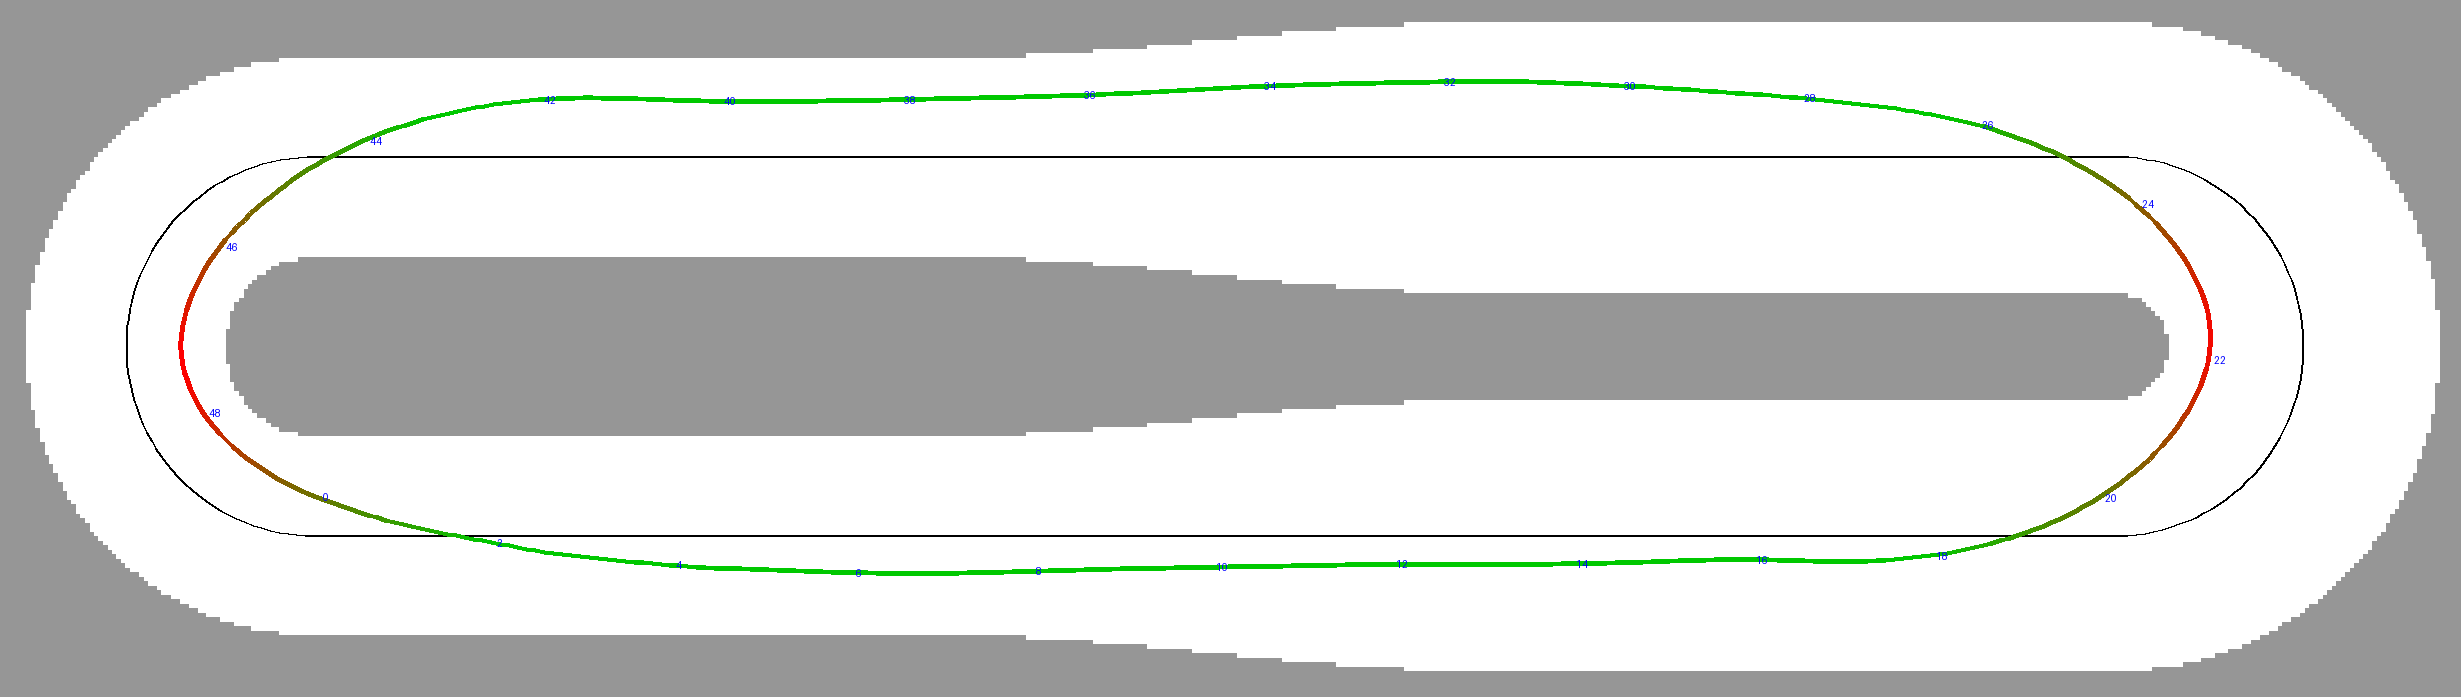

Source data for this figure (header and first rows):
# x_m, y_m, yaw_rad, v_mps
# minimum lap time on sbt_b.yaml from sb…, a_lon 2.5, v_max 5.0, clearance 0.45
0.0268, 0.4232, -0.3512, 3.925
0.1212, 0.3902, -0.3377, 3.988
0.2156, 0.3569, -0.3413, 4.05
0.3098, 0.3232, -0.3418, 4.111
0.4042, 0.2898, -0.3363, 4.172
0.4988, 0.2572, -0.3249, 4.231
0.5938, 0.2259, -0.3082, 4.29
0.6895, 0.1965, -0.2887, 4.348
0.7857, 0.1689, -0.2692, 4.405
0.8824, 0.1432, -0.2499, 4.462
0.9796, 0.1194, -0.2319, 4.517
1.077, 0.0972, -0.2184, 4.572
1.175, 0.0761, -0.2113, 4.627
1.273, 0.0553, -0.2074, 4.681
1.371, 0.0349, -0.2029, 4.734
1.469, 0.0149, -0.1976, 4.786
1.567, -0.0044, -0.1924, 4.838
1.665, -0.0233, -0.1885, 4.89
1.764, -0.0419, -0.1863, 4.941
1.862, -0.0604, -0.1865, 4.991
1.96, -0.0790, -0.1884, 5
2.058, -0.0979, -0.1891, 5
2.157, -0.1167, -0.1864, 5
2.255, -0.1350, -0.1800, 5
2.354, -0.1525, -0.1705, 5
2.452, -0.1689, -0.1597, 5
2.551, -0.1843, -0.1493, 5
2.65, -0.1987, -0.1397, 5
2.749, -0.2122, -0.1307, 5
2.849, -0.2248, -0.1227, 5
2.948, -0.2366, -0.1158, 5
3.047, -0.2479, -0.1101, 5
3.147, -0.2586, -0.1049, 5
3.247, -0.2689, -0.0999, 5
3.346, -0.2786, -0.0951, 5
3.446, -0.2879, -0.0905, 5
3.546, -0.2967, -0.0864, 5
3.645, -0.3051, -0.0829, 5
3.745, -0.3132, -0.0804, 5
3.845, -0.3212, -0.0787, 5
3.944, -0.3290, -0.0773, 5
4.044, -0.3366, -0.0747, 5
4.144, -0.3439, -0.0702, 5
4.244, -0.3507, -0.0636, 5
4.344, -0.3567, -0.0553, 5
4.444, -0.3617, -0.0459, 5
4.544, -0.3659, -0.0374, 5
4.644, -0.3692, -0.0314, 5
4.744, -0.3721, -0.0282, 5
4.844, -0.3749, -0.0279, 5
4.944, -0.3777, -0.0296, 5
5.044, -0.3808, -0.0319, 5
5.144, -0.3841, -0.0338, 5
5.244, -0.3876, -0.0353, 5
5.344, -0.3912, -0.0363, 5
5.444, -0.3948, -0.0369, 5
5.544, -0.3985, -0.0369, 5
5.644, -0.4022, -0.0362, 5
5.744, -0.4058, -0.0344, 5
... 437 more rows
